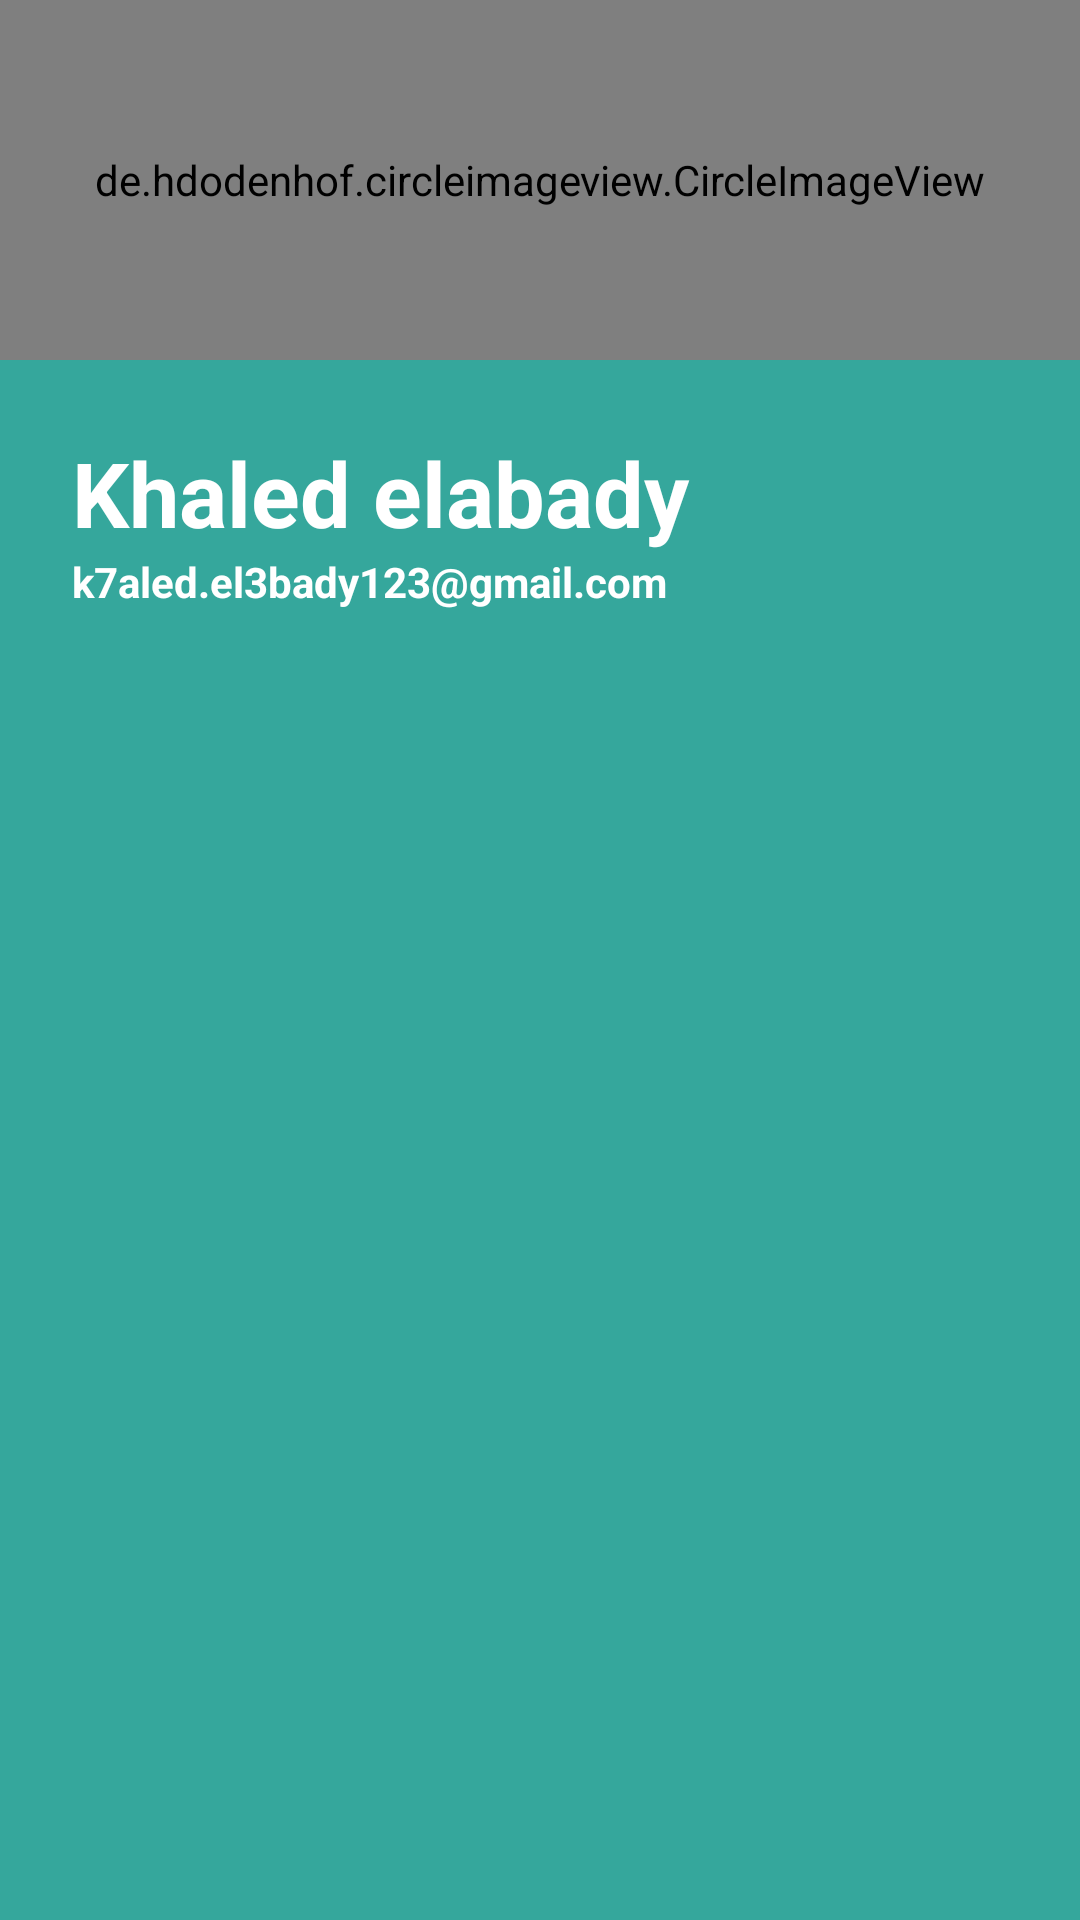

The Android layout XML behind this screen, and the referenced resources:
<!-- AndroidManifest.xml: application theme Theme.Banhaservices -->
<!-- res/layout/header.xml -->
<?xml version="1.0" encoding="utf-8"?>
<androidx.constraintlayout.widget.ConstraintLayout
    xmlns:android="http://schemas.android.com/apk/res/android"
    android:layout_width="match_parent"
    android:layout_height="match_parent">

    <LinearLayout
    android:layout_width="match_parent"

    android:layout_height="match_parent"
        android:background="#35a79c"
    android:orientation="vertical">

        <de.hdodenhof.circleimageview.CircleImageView
            android:layout_width="match_parent"
            android:layout_height="120dp"

            android:src="@drawable/ic_baseline_account_circle_24"></de.hdodenhof.circleimageview.CircleImageView>

        <TextView
            android:layout_width="359dp"
            android:layout_height="wrap_content"
            android:layout_gravity="start"
            android:layout_marginStart="24dp"
            android:layout_marginTop="24dp"
            android:layout_marginEnd="24dp"

            android:gravity="start"
            android:text="Khaled elabady"
            android:textAppearance="?attr/textAppearanceHeadline6"
            android:textColor="@color/white"
            android:textSize="30sp"
            android:textStyle="bold" />

        <TextView

            android:layout_width="363dp"
            android:layout_height="24dp"
            android:layout_gravity="start"
            android:layout_marginStart="24dp"
            android:layout_marginEnd="24dp"
            android:layout_marginBottom="24dp"
            android:gravity="start"
            android:text="k7aled.el3bady123@gmail.com"
            android:textAppearance="?attr/textAppearanceBody2"
            android:textColor="@color/white"
            android:textSize="14sp"
            android:textStyle="bold" />
        android:fitsSystemWindows="true">

    </LinearLayout>
</androidx.constraintlayout.widget.ConstraintLayout>
<!-- resources referenced by this layout -->
<resources>
  <color name="white">#FFFFFFFF</color>
  <!-- drawable ic_baseline_account_circle_24 (drawable) -->
  <vector android:height="26dp" android:tint="#040404"
      android:viewportHeight="24" android:viewportWidth="24"
      android:width="26dp" xmlns:android="http://schemas.android.com/apk/res/android">
      <path android:fillColor="@android:color/white" android:pathData="M12,2C6.48,2 2,6.48 2,12s4.48,10 10,10 10,-4.48 10,-10S17.52,2 12,2zM12,5c1.66,0 3,1.34 3,3s-1.34,3 -3,3 -3,-1.34 -3,-3 1.34,-3 3,-3zM12,19.2c-2.5,0 -4.71,-1.28 -6,-3.22 0.03,-1.99 4,-3.08 6,-3.08 1.99,0 5.97,1.09 6,3.08 -1.29,1.94 -3.5,3.22 -6,3.22z"/>
  </vector>
  <style name="Theme.Banhaservices" parent="Theme.AppCompat.DayNight.DarkActionBar">
          
          <item name="colorPrimary">#35a79c</item>
          <item name="colorPrimaryVariant">#54b2a9</item>
          <item name="colorOnPrimary">@color/white</item>
          
          <item name="colorSecondary">@color/teal_200</item>
          <item name="colorSecondaryVariant">@color/teal_700</item>
  
          <item name="colorOnSecondary">@color/black</item>
          
          <item name="android:statusBarColor" tools:targetApi="l">?attr/colorPrimaryVariant</item>
  
          
          
      </style>
  <color name="teal_200">#FF03DAC5</color>
  <color name="teal_700">#FF018786</color>
  <color name="black">#FF000000</color>
</resources>
